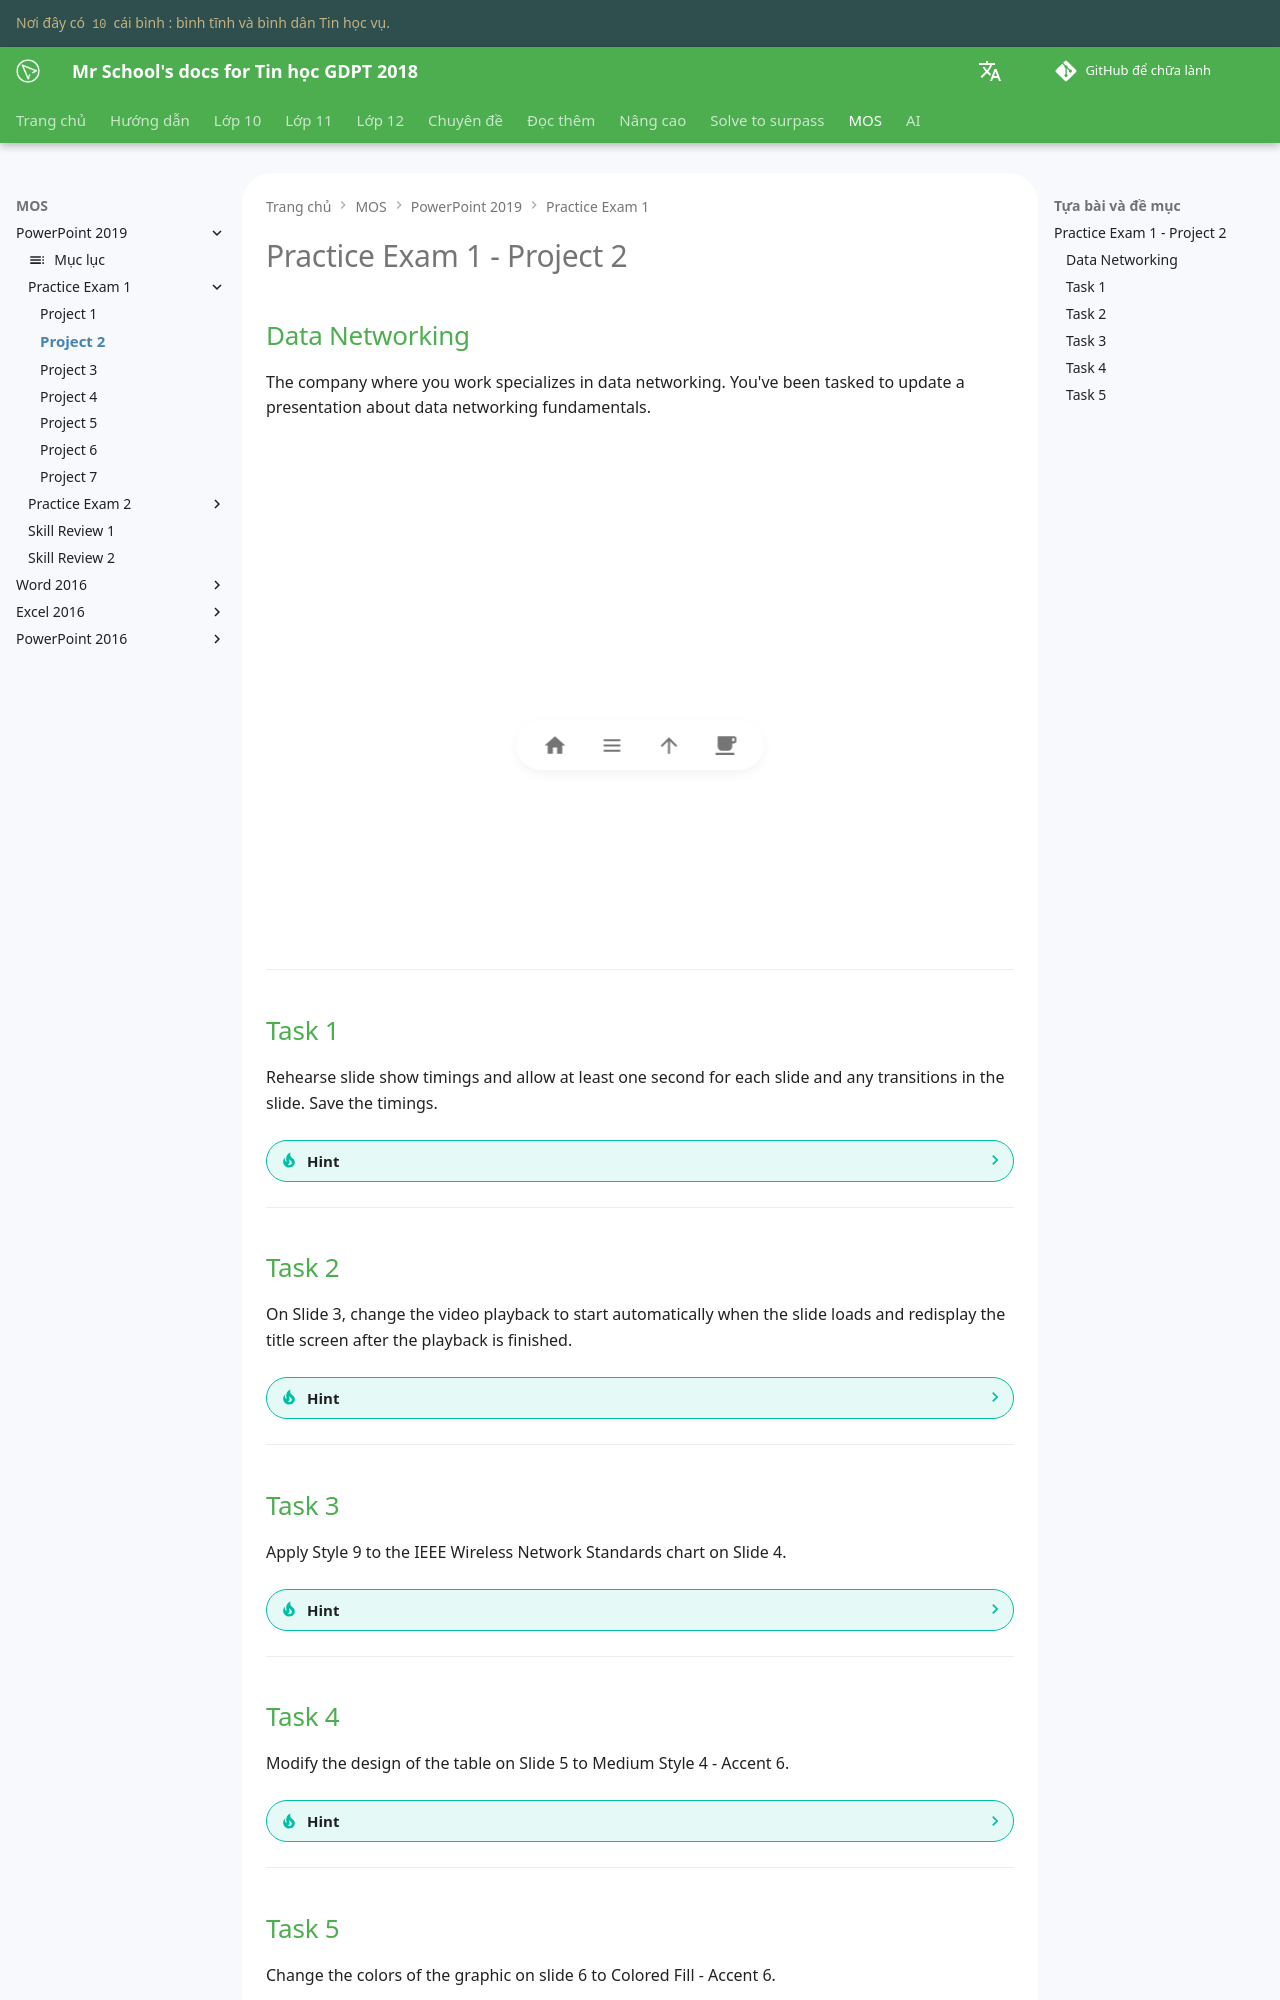

repository: vtchitruong/vtchitruong.github.io · page: mos/powerpoint-2019/exam-1/project-2/index.html · generator: mkdocs

# Practice Exam 1 - Project 2

## Data Networking

The company where you work specializes in data networking. You've been tasked to update a presentation about data networking fundamentals.

<iframe width="800" height="500" src="https://www.youtube.com/embed/3WeOg30TnvA?si=CIgAOuTG4Pzbn-jB&amp;start=451" title="YouTube video player" frameborder="0" allow="accelerometer; autoplay; clipboard-write; encrypted-media; gyroscope; picture-in-picture; web-share" referrerpolicy="strict-origin-when-cross-origin" allowfullscreen></iframe>

---

## Task 1

Rehearse slide show timings and allow at least one second for each slide and any transitions in the slide. Save the timings.

??? Tip "Hint"

    1. Trong tab **Slide Show**, nhóm **Set Up**, click **Rehearse Timings**.
    2. Chờ ít nhất 1 giây, rồi click nút **Next** trên đồng hồ ở góc trên bên trái để đến slide tiếp theo. Lại chờ ít nhất 1 giây, rồi click nút **Next** để slide kế tiếp. Cứ như vậy cho đến hết file.
    3. Khi thông báo "**The total time for your slide show was 00:00:06 [or more]. Do you want to save the new slide timings?**" xuất hiện, click nút **Yes**.

---

## Task 2

On Slide 3, change the video playback to start automatically when the slide loads and redisplay the title screen after the playback is finished.

??? Tip "Hint"

    1. Trong **Navigation Pane** bên trái, chọn **Slide 3**.
    2. Click chọn video.
    3. Chọn tab **Video Tools Playback**.
    4. Trong nhóm **Video Options**, click nút mũi tên kế bên mục **Start:** rồi chọn chọn mục **Automatically**.
    5. Đánh dấu check mục **Rewind after Playing** để sau khi video chạy xong thì qua lại màn hình đầu đề.

---

## Task 3

Apply Style 9 to the IEEE Wireless Network Standards chart on Slide 4.

??? Tip "Hint"

    1. Trong **Navigation Pane** bên trái, chọn **Slide 4**.
    2. Click chọn biểu đồ **IEEE Wireless Network Standards** bên phải.
    3. Chọn tab **Chart Tools Design**.
    4. Trong nhóm **Chart Styles**, click nút mũi tên **More** để mở gallery.
    5. Chọn **Style 9**.

---

## Task 4

Modify the design of the table on Slide 5 to Medium Style 4 - Accent 6.

??? Tip "Hint"

    1. Trong **Navigation Pane** bên trái, chọn **Slide 4**.
    2. Click chọn bảng.
    3. Chọn tab **Table Tools Design**.
    4. Trong nhóm **Table Styles** group, click nút mũi tên **More** để mở gallery.
    5. Chọn **Medium Style 4 - Accent 6**.

---
